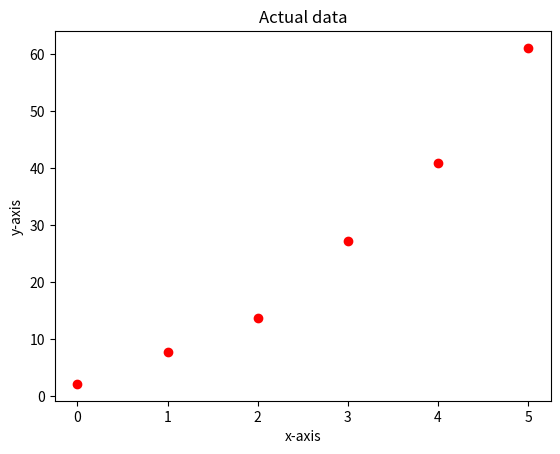

This chart was generated by the following Python code: (Note: this script raises an exception after producing the figure.)
#!/usr/bin/env python3
# -*- coding: utf-8 -*-
"""
Created on Sat Feb 15 18:48:45 2020

@author: esha
"""



import matplotlib.pyplot as plt
import numpy as np
import sympy as sym

"""This is a program to perform polynomial interpolation"""
#Enter the data
x=np.array([0,1,2,3,4,5])
y=np.array([2.1,7.7,13.6,27.2,40.9,61.1])
print("The x matrix is :\n",x)
print("\n")
print("The y matrix is :\n",y)
print("\n")

plt.scatter(x,y,color='red')
plt.title("Actual data")
plt.xlabel('x-axis')
plt.ylabel('y-axis')
plt.show()

#This is a module to perform Polynomial-Interpolation
def pol_int(x,y):
    n=len(x)
    m=eval(input("Enter the degree of the polynomial to be fitted : "))
    print("\n")
    z=z_mat(x,n,m)
    zt=Transpose(z)
    A=np.dot(zt,z)
    B=np.dot(zt,y)
    a=Gauss_Elim(A,B,len(A))
    return (z,zt,A,B,a)#Returns a tuple

#This is a module to find the z matrix for any polynomial-interpolation
def z_mat(x,n,m):
    z=np.zeros(shape=(n,m+1))
    for i in range(0,n):
        for j in range(0,m+1):
            d=np.copy(x[i])
            z[i][j]=pow(d,j)
    return(z)

#This is a module for Transpose of any n x m matrix
def Transpose(z):
    no_r=len(z)
    no_c=len(z[0])
    zt=np.zeros(shape=(no_c,no_r))
    for i in range(0,len(zt)):
        for j in range(0,len(zt[0])):
            d=np.copy(z[j][i])
            zt[i][j]=d
    return(zt)

#This is a module for Gauss-Elimination
def Gauss_Elim(A,B,n):
    RR_A,RR_B=Forward_Elim(A,B,n)#Function call for forward elimination
    sol=Back_Sub(RR_A,RR_B,n)#Function call for back substitution
    return sol
       
#Module to perform Forward Elimination
def Forward_Elim(A,B,n):
    for i in range(0,n-1):
        for j in range(i+1,n):
            factor=A[j][i]/A[i][i]
            for k in range(i,n):
                A[j][k]=A[j][k]-(factor*A[i][k])
            B[j]=B[j]-factor*B[i]
    return(A,B)#Returns a tuple contating row-reduced forms of A and B

#Module to perform Back-Substitution
def Back_Sub(A,B,n):
    x=np.zeros(n)
    s=0
    x[n-1]=B[n-1]/A[n-1][n-1]
    for i in range(n-2,-1,-1):
        for j in range(i+1,n):
            s=s+A[i][j]*x[j]
        x[i]=(B[i]-s)/A[i][i]
        s=0
    return(x)#Returns the solution matrix

sol=pol_int(x,y)#Interpolation
print("The z matrix is :\n",sol[0])
print("\n")
print("The transpose of matrix is :\n",sol[1])
print("\n")
print("The zt*z matrix is :\n",sol[2])
print("\n")
print("The zt*y vector is :\n",sol[3])
print("\n")
print("The coeff vector is :\n",sol[4])
print("\n")

#Module to find the polynomial given the coeff-matrix and also the fitted y-values
def func(k,x):
    l=len(x)
    x_f=np.copy(x)
    y_f=np.zeros(l)
    x=sym.Symbol('x')
    m=len(k)
    s=0
    for j in range(m-1,-1,-1):
        s=k[j]+s*x
    for j in range(0,l):
        y_f[j]=s.subs(x,x_f[j])
    return (s,y_f)

k=sol[4]#This is the coeff matrix
f,y_f=func(k,x)#f is the polynomial and y_f is as calculated by f
print("The polynomial which is to be fitted is :\n",f)

#Plotting
plt.scatter(x,y,label='actual data',color='red')
plt.plot(x,y_f,label='fitted data',color='green')
plt.legend(loc='best')
plt.xlabel('x-axis')
plt.ylabel('y-axis')
plt.title('The actual and fitted data')
plt.show()
